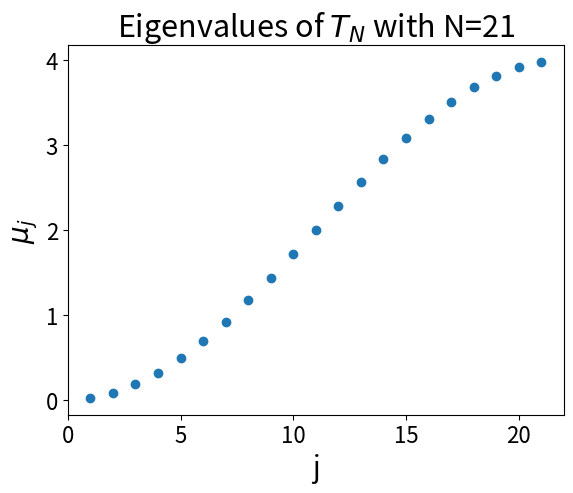
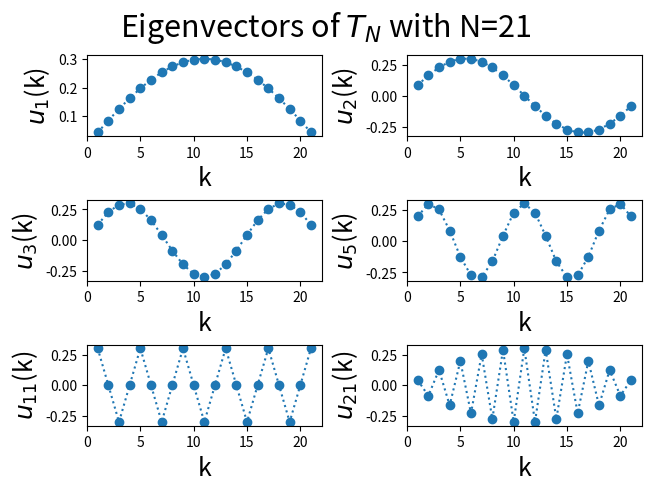

The matplotlib source for these figures, in order:
'''
'''

import numpy as np
import matplotlib.pyplot as plt

# Compute the eivenvalues of T_N
N = 21
index = np.array(range(1,N+1))
eigvals = 2 * (1 - np.cos((np.pi*index)/(N+1)) )

# Set size parameters for the plots
tickparams_size = 16
xylabel_size = 18
suptitle_size = 35
title_size = 22
legend_size = 19

# Plot the eigenvalues of T_N
fig_eigvals, ax_eigvals = plt.subplots()
ax_eigvals.scatter(index, eigvals)
ax_eigvals.set_title(fr'Eigenvalues of $T_N$ with N={N}', fontsize=title_size)
ax_eigvals.tick_params(labelsize = tickparams_size)
ax_eigvals.set_xlabel('j',fontsize=20)
ax_eigvals.set_ylabel(r'$\mu_j$',fontsize=20)

index_list = [1,2,3,5,11,21]
eigenvectors_list = [ np.sqrt(2/(N+1)) * np.sin(j*index*np.pi/(N+1))  for j in index_list]

# Plot the eigenvectors of T_N
fig_eigvals, ax_eigvects = plt.subplots(nrows=3, ncols=2, constrained_layout = True)
fig_eigvals.suptitle(fr'Eigenvectors of $T_N$ with N={N}', fontsize=title_size)

ax_eigvects[0,0].scatter(index, eigenvectors_list[0])
ax_eigvects[0,0].plot(index, eigenvectors_list[0], linestyle='dotted')
# ax_eigvects[0,0].set_title(fr'Eigenvector of $T_N$ with j={index_list[0]}')
ax_eigvects[0,0].set_xlabel('k', fontsize=xylabel_size)
ax_eigvects[0,0].set_ylabel(fr'$u_{index_list[0]}$(k)', fontsize=xylabel_size)

ax_eigvects[0,1].scatter(index, eigenvectors_list[1])
ax_eigvects[0,1].plot(index, eigenvectors_list[1], linestyle='dotted')
# ax_eigvects[0,1].set_title(fr'Eigenvector of $T_N$ with j={index_list[1]}')
ax_eigvects[0,1].set_xlabel('k', fontsize=xylabel_size)
ax_eigvects[0,1].set_ylabel(fr'$u_{index_list[1]}$(k)', fontsize=xylabel_size)

ax_eigvects[1,0].scatter(index, eigenvectors_list[2])
ax_eigvects[1,0].plot(index, eigenvectors_list[2], linestyle='dotted')
# ax_eigvects[1,0].set_title(fr'Eigenvector of $T_N$ with j={index_list[2]}')
ax_eigvects[1,0].set_xlabel('k', fontsize=xylabel_size)
ax_eigvects[1,0].set_ylabel(fr'$u_{index_list[2]}$(k)', fontsize=xylabel_size)

ax_eigvects[1,1].scatter(index, eigenvectors_list[3])
ax_eigvects[1,1].plot(index, eigenvectors_list[3], linestyle='dotted')
# ax_eigvects[1,1].set_title(fr'Eigenvector of $T_N$ with j={index_list[3]}')
ax_eigvects[1,1].set_xlabel('k', fontsize=xylabel_size)
ax_eigvects[1,1].set_ylabel(fr'$u_{index_list[3]}$(k)', fontsize=xylabel_size)

ax_eigvects[2,0].scatter(index, eigenvectors_list[4])
ax_eigvects[2,0].plot(index, eigenvectors_list[4],linestyle='dotted')
# ax_eigvects[2,0].set_title(fr'Eigenvector of $T_N$ with j={index_list[4]}')
ax_eigvects[2,0].set_xlabel('k', fontsize=xylabel_size)
ax_eigvects[2,0].set_ylabel(fr'$u_{{{index_list[4]}}}$(k)', fontsize=xylabel_size)

ax_eigvects[2,1].scatter(index, eigenvectors_list[5])
ax_eigvects[2,1].plot(index, eigenvectors_list[5], linestyle='dotted')
# ax_eigvects[2,1].set_title(fr'Eigenvector of $T_N$ with j={index_list[5]}')
ax_eigvects[2,1].set_xlabel('k', fontsize=xylabel_size)
ax_eigvects[2,1].set_ylabel(fr'$u_{{{index_list[5]}}}$(k)', fontsize=xylabel_size)

plt.show()
